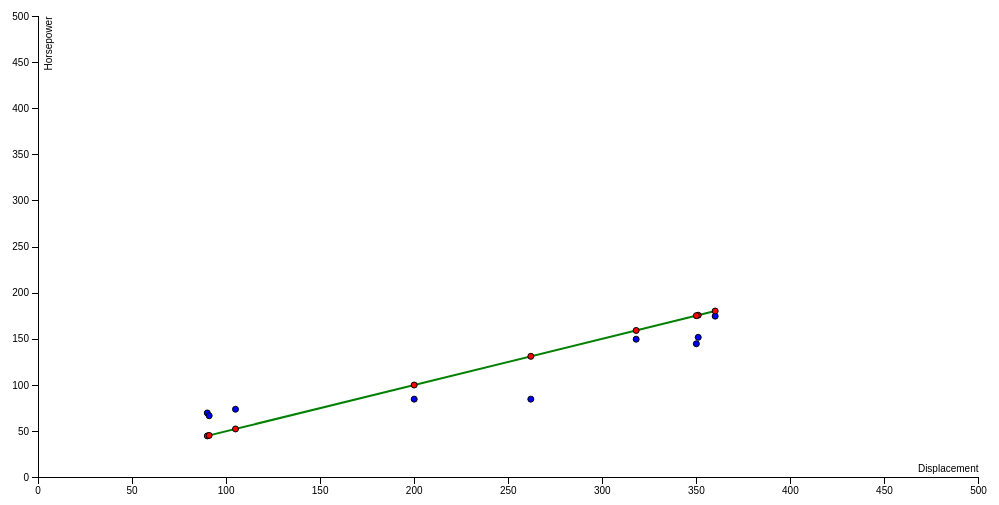
D3 v3 page, settled after 360 driven frames (6 s of simulated time); the page loaded 1 data file(s).


    // Various accessors that specify the five dimensions of data to visualize.
    function x(d) { return d.displacement; }
    function yOrig(d) { return d.horsepowerOrig; }
    function yPredict(d) { return d.horsepowerPredict; }

    // Chart dimensions.
    var margin = {top: 19.5, right: 19.5, bottom: 19.5, left: 70},
            width = 960 - margin.right,
            height = 500 - margin.top - margin.bottom;

    // Various scales. These domains make assumptions of data, naturally.
    var xScale = d3.scale.linear().domain([0, 500]).range([0, width]),
            yScale = d3.scale.linear().domain([0, 500]).range([height, 0]);

    // The x & y axes.
    var xAxis = d3.svg.axis().orient("bottom").scale(xScale).ticks(12, d3.format(",d")),
            yAxis = d3.svg.axis().scale(yScale).ticks(12, d3.format(",d")).orient("left");

    // Create the SVG container and set the origin.
    var svg = d3.select("#chart").append("svg")
            .attr("width", width + margin.left + margin.right)
            .attr("height", height + margin.top + margin.bottom)
            .append("g")
            .attr("transform", "translate(" + margin.left + "," + margin.top + ")");

    // Add the x-axis.
    svg.append("g")
            .attr("class", "x axis")
            .attr("transform", "translate(0," + height + ")")
            .call(xAxis);

    // Add the y-axis.
    svg.append("g")
            .attr("class", "y axis")
            .call(yAxis);

    // Add an x-axis label.
    svg.append("text")
            .attr("class", "x label")
            .attr("text-anchor", "end")
            .attr("x", width)
            .attr("y", height - 6)
            .text("Displacement");

    // Add a y-axis label.
    svg.append("text")
            .attr("class", "y label")
            .attr("text-anchor", "end")
            .attr("y", 6)
            .attr("dy", ".75em")
            .attr("transform", "rotate(-90)")
            .text("Horsepower");

    // Define the div for the tooltip
    var div = d3.select("body").append("div")
            .attr("class", "tooltip")
            .style("opacity", 0);

    // Load the data.
    d3.csv("Small_Car_Data.csv", function(error, data) {

        data.forEach(function(d) {
            d.displacement = +d.displacement;
            d.horsepowerOrig = +d.horsepowerOrig;
            d.horsepowerPredict = +d.horsepowerPredict;
            console.log(d);
        });

        var dot = svg.append("g")
                .attr("class", "dots")
                .selectAll("circle")
                .data(data)
                .enter()
                .append("g");

        // Plot the original values
        dot.append("circle")
                .attr("class", "dot")
                .style("fill", "#0000ff")
                .call(positionOrig)
                .on("mouseover", function(d) {
                    d3.select(this).style("opacity", 0.5);

                    div.transition()
                            .duration(200)
                            .style("left", d3.select(this).attr("cx") + "px")
                            .style("top", d3.select(this).attr("cy") + "px")
                            .style("opacity", .9);

                    div.html("Displacement: " + d.displacement + "<br/>" +
                             "Horsepower: " + d.horsepowerOrig)
                })
                .on("mouseout", function(d) {
                    d3.select(this).style("opacity", 1);

                    div.transition()
                            .duration(500)
                            .style("opacity", 0);
                });

        function positionOrig(dot) {
            dot.attr("cx", function (d) {
                        return xScale(x(d));
                    })
                    .attr("cy", function (d) {
                        return yScale(yOrig(d));
                    })
                    .attr("r", 3);
        }

        // Plot the predict values
        dot.append("circle")
                .attr("class", "dot")
                .style("fill", "#ff0000")
                .call(positionPredict)
                .on("mouseover", function(d) {
                    d3.select(this).style("opacity", 0.5);

                    div.transition()
                            .duration(200)
                            .style("left", d3.select(this).attr("cx") + "px")
                            .style("top", d3.select(this).attr("cy") + "px")
                            .style("opacity", .9);

                    div.html("Displacement: " + d.displacement + "<br/>" +
                            "Horsepower: " + d.horsepowerPredict)
                })
                .on("mouseout", function(d) {
                    d3.select(this).style("opacity", 1);

                    div.transition()
                            .duration(500)
                            .style("opacity", 0);
                });

        function positionPredict(dot) {
            dot.attr("cx", function (d) {
                        return xScale(x(d));
                    })
                    .attr("cy", function (d) {
                        return yScale(yPredict(d));
                    })
                    .attr("r", 3);
        }

    });

    // Draw the line
    svg.append("line")
            .attr("x1", xScale(90))
            .attr("y1", yScale(45.134834686776657))
            .attr("x2", xScale(360))
            .attr("y2", yScale(180.53933874710663))
            .attr("stroke-width", 2)
            .attr("stroke", "green");



### data: Small_Car_Data.csv
displacement, horsepowerOrig, horsepowerPredict
360, 175, 180.5
200, 85, 100.3
351, 152, 176
90, 70, 45.13
318, 150, 159.5
350, 145, 175.5
105, 74, 52.66
91, 67, 45.64
262, 85, 131.4